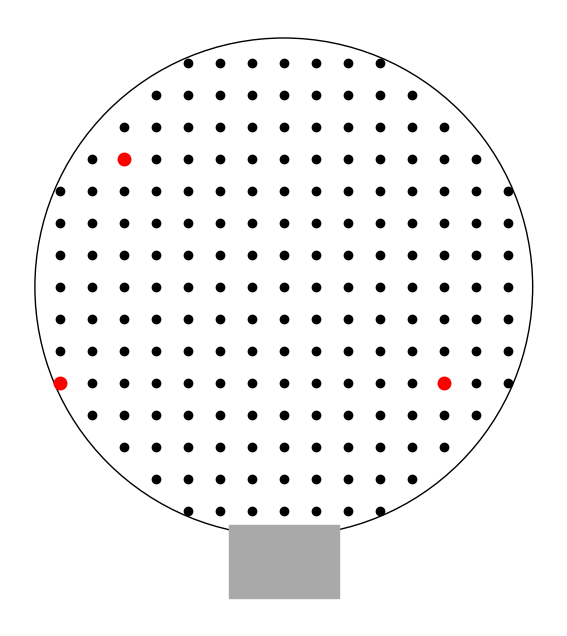

Write the Python code that produced this figure.
import matplotlib.pyplot as plt
import numpy as np


def plot_grid_with_circle_and_random_dots():
    # Create a 15x15 grid of dots within the circle
    x = np.linspace(-7, 7, 17)
    y = np.linspace(-7, 7, 17)
    X, Y = np.meshgrid(x, y)

    # Calculate the circle parameters with an offset
    radius = 6.8  # Radius of the circle
    circle_center = (0, 0)  # Center of the circle

    # Create a mask to display only the dots within the circle
    circle_mask = (X**2 + Y**2) <= radius**2

    # Plot the grid of dots within the circle
    plt.figure(figsize=(8, 8))
    plt.plot(X[circle_mask], Y[circle_mask], "o", color="k", markersize=6)

    # Plot the circle
    circle = plt.Circle(circle_center, radius, color="black", fill=False)
    plt.gca().add_patch(circle)

    # Randomly pick 3 dots within the circle
    num_dots = 3
    chosen_indices = np.random.choice(np.sum(circle_mask), size=num_dots, replace=False)
    chosen_dots = np.argwhere(circle_mask)
    chosen_dots = chosen_dots[chosen_indices]

    # Ensure minimum separation of 4 dots between the randomly chosen dots
    min_separation = 4
    for i in range(num_dots):
        for j in range(i + 1, num_dots):
            while np.linalg.norm(chosen_dots[i] - chosen_dots[j]) < min_separation:
                chosen_indices[j] = np.random.choice(np.sum(circle_mask), size=1)[0]
                chosen_dots[j] = np.argwhere(circle_mask)[chosen_indices[j]]

    # Color the randomly chosen dots red and make them slightly larger
    for dot in chosen_dots:
        plt.plot(X[dot[0], dot[1]], Y[dot[0], dot[1]], "o", color="red", markersize=9)

    # Draw a grey box at the bottom
    plt.fill_between([-1.5, 1.5], -8.5, -6.5, color="darkgray", alpha=1)

    plt.gca().set_aspect("equal", adjustable="box")
    plt.axis("off")
    plt.show()


if __name__ == "__main__":
    plot_grid_with_circle_and_random_dots()
